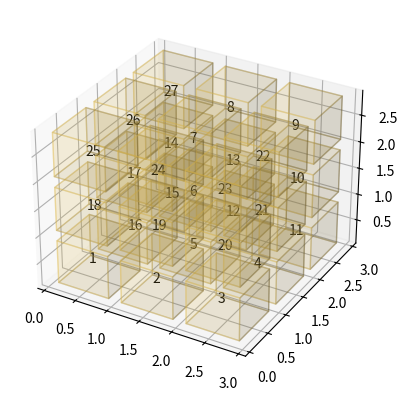

Generate this figure with matplotlib: (Note: this script raises an exception after producing the figure.)
from typing import Union
import copy

import numpy as np
import matplotlib.pyplot as plt


def solve_cube(spacegrid: np.array, snake_remainder: list, start_position: np.array, prev_position: np.array):
    """
    This recursive function tries filling the next link of the snake.
    If it fails in all directions - it returns False
    If no links remain (stopping condition) if returns the solution.
    If it succeeds on one side it recursively attempts the next step (the return value will determine if it's a success)
    :param spacegrid: An n*n*n array representing the space
    :param snake_remainder: a list of numbers representing the snake's link sizes
    :param prev_position: the cube-before-last position
    :param start_position: the last cube position
    :return:
    """
    if not snake_remainder:
        return spacegrid
    dir_grid = get_directions(start_position, prev_position)
    for direction in dir_grid:
        success = True
        position = copy.deepcopy(start_position)
        temp_spacegrid = copy.deepcopy(spacegrid)
        for i in range(snake_remainder[0]):
            position += direction
            if min(position) < 0 or max(position) > (len(spacegrid) - 1) \
                    or spacegrid[position[0], position[1], position[2]]:
                success = False
                break
            temp_spacegrid[position[0], position[1], position[2]] = \
                spacegrid[start_position[0], start_position[1], start_position[2]] + i + 1
        if success:
            solution = solve_cube(temp_spacegrid, snake_remainder[1:], position, start_position)
            if solution is not False:
                return solution
    return False


def get_directions(start_position, prev_position):
    """ get the next possible directions according to the  """
    all_directions = np.array([[-1, 0, 0], [1, 0, 0], [0, -1, 0], [0, 1, 0], [0, 0, -1], [0, 0, 1]])
    if prev_position is None:
        return all_directions
    prev_direction = start_position - prev_position
    if prev_direction[0]:
        return all_directions[2:]
    if prev_direction[1]:
        return [all_directions[0], all_directions[1], all_directions[4], all_directions[5]]
    if prev_direction[2]:
        return all_directions[:4]


def solve_snake(snake: list, side_size: int, starting_positions: np.array) -> Union[np.array, bool]:
    """ attempts solving the puzzle from different starting positions, if no positions returns a valid solution
        return false
    """
    space_grid = np.zeros(shape=(side_size, side_size, side_size))
    snake[0] -= 1
    for position in starting_positions:
        temp_space_grid = space_grid
        temp_space_grid[position[0], position[1], position[2]] = 1
        solution = solve_cube(temp_space_grid, snake, position, None)
        if solution is not False:
            return solution
    return False


class ConnectivityGraph:
    def __init__(self, side_length):
        self._side_length = side_length
        self.graph = {}
        for i in range(side_length):
            for j in range(side_length):
                for k in range(side_length):
                    self.graph[(i, j, k)] = self._get_neighbor_nodes((i, j, k))

    def delete_node(self, node):
        edges = self.graph.pop(node)
        for neighbor in edges:
            self.graph[neighbor].remove(node)

    def _get_neighbor_nodes(self, nd):
        neighbor_nodes = {(nd[0] - 1, nd[1], nd[2]),
                          (nd[0] + 1, nd[1], nd[2]),
                          (nd[0], nd[1] - 1, nd[2]),
                          (nd[0], nd[1] + 1, nd[2]),
                          (nd[0], nd[1], nd[2] - 1),
                          (nd[0], nd[1], nd[2] + 1)}
        for node in neighbor_nodes:
            if -1 in node or self._side_length in node:
                neighbor_nodes.remove(node)
        return neighbor_nodes

    def is_connected(self):
        non_tested_nodes = {self.graph.keys()}
        queue = [non_tested_nodes.pop()]
        while True:
            if not non_tested_nodes:
                return True
            for node in self.graph.get(queue[0]):
                if node in non_tested_nodes:
                    queue.append(node)
                    non_tested_nodes.remove(node)
            queue.pop(0)


def present_solution(spacegrid: np.array):
    nvoxels = np.zeros((4, 4, 4), dtype=int)
    nvoxels[0:len(spacegrid[0, 0, :]), 0:len(spacegrid[0, :, 0]), 0:len(spacegrid[0, 0, :])] = spacegrid

    facecolors = np.where(spacegrid, '#FFD65DC0', '#7A88CCC0')
    edgecolors = np.where(spacegrid, '#BFAB6E', '#7D84A6')
    filled = np.ones(spacegrid.shape)
    filled_2 = explode(filled)
    fcolors_2 = explode(facecolors)
    ecolors_2 = explode(edgecolors)

    # Shrink the gaps
    x, y, z = np.indices(np.array(filled_2.shape) + 1).astype(float) // 2
    x[0::2, :, :] += 0.1
    y[:, 0::2, :] += 0.1
    z[:, :, 0::2] += 0.1
    x[1::2, :, :] += 0.9
    y[:, 1::2, :] += 0.9
    z[:, :, 1::2] += 0.9

    ax = plt.figure().add_subplot(projection='3d')
    ax.voxels(x, y, z, filled_2, facecolors=(1, 214/255, 93/255, 0.1), edgecolors=(1, 214/255, 93/255, 0.3))
    # ax.set_aspect('equal')
    for i, layer in enumerate(spacegrid):
        for j, row in enumerate(layer):
            for k, node in enumerate(row):
                ax.text(i + 0.4, j + 0.4, k + 0.4, str(int(node)), color='black')
    coordinates = np.zeros(shape=(len(spacegrid) ** 3, 3))
    for i in range(len(spacegrid) ** 3):
        point_location = np.nonzero(spacegrid == i + 1)
        coordinates[i, :] = [point_location[0] + 0.5, point_location[1] + 0.5, point_location[2] + 0.5]
    ax.plot(coordinates[:, 0], coordinates[:, 1], coordinates[:, 2])
    plt.axis("off")
    plt.show()


def explode(data):
    size = np.array(data.shape) * 2
    data_e = np.zeros(size - 1, dtype=data.dtype)
    data_e[::2, ::2, ::2] = data
    return data_e


# main
side_size = 3
# snake = [2, 3, 1, 1, 1, 1, 1, 1, 1, 1, 1, 2, 1, 3, 1, 1, 1, 3, 2, 1, 1, 1, 1, 1, 2, 2, 1, 1, 1, 1, 1, 1, 1, 1, 2, 1, 2, 1, 2, 1, 3, 1, 1, 2, 1, 2]
snake = [3, 1, 1, 2, 1, 1, 2, 1, 1, 1, 1, 1, 1, 1, 2, 1, 1, 1, 2, 2]
cube_num = sum(snake)
print(f'number of cubes: {cube_num}')
if cube_num != side_size ** 3:
    print(f'wrong parameters, please check the snake array/side size')
else:
    print('valid cube')

starting_positions = np.array([[0, 0, 0], [1, 0, 0], [1, 1, 0], [1, 1, 1]])
solution_grid = solve_snake(snake, side_size, starting_positions)
if solution_grid is not False:
    present_solution(solution_grid)
else:
    print('no solution was found')
